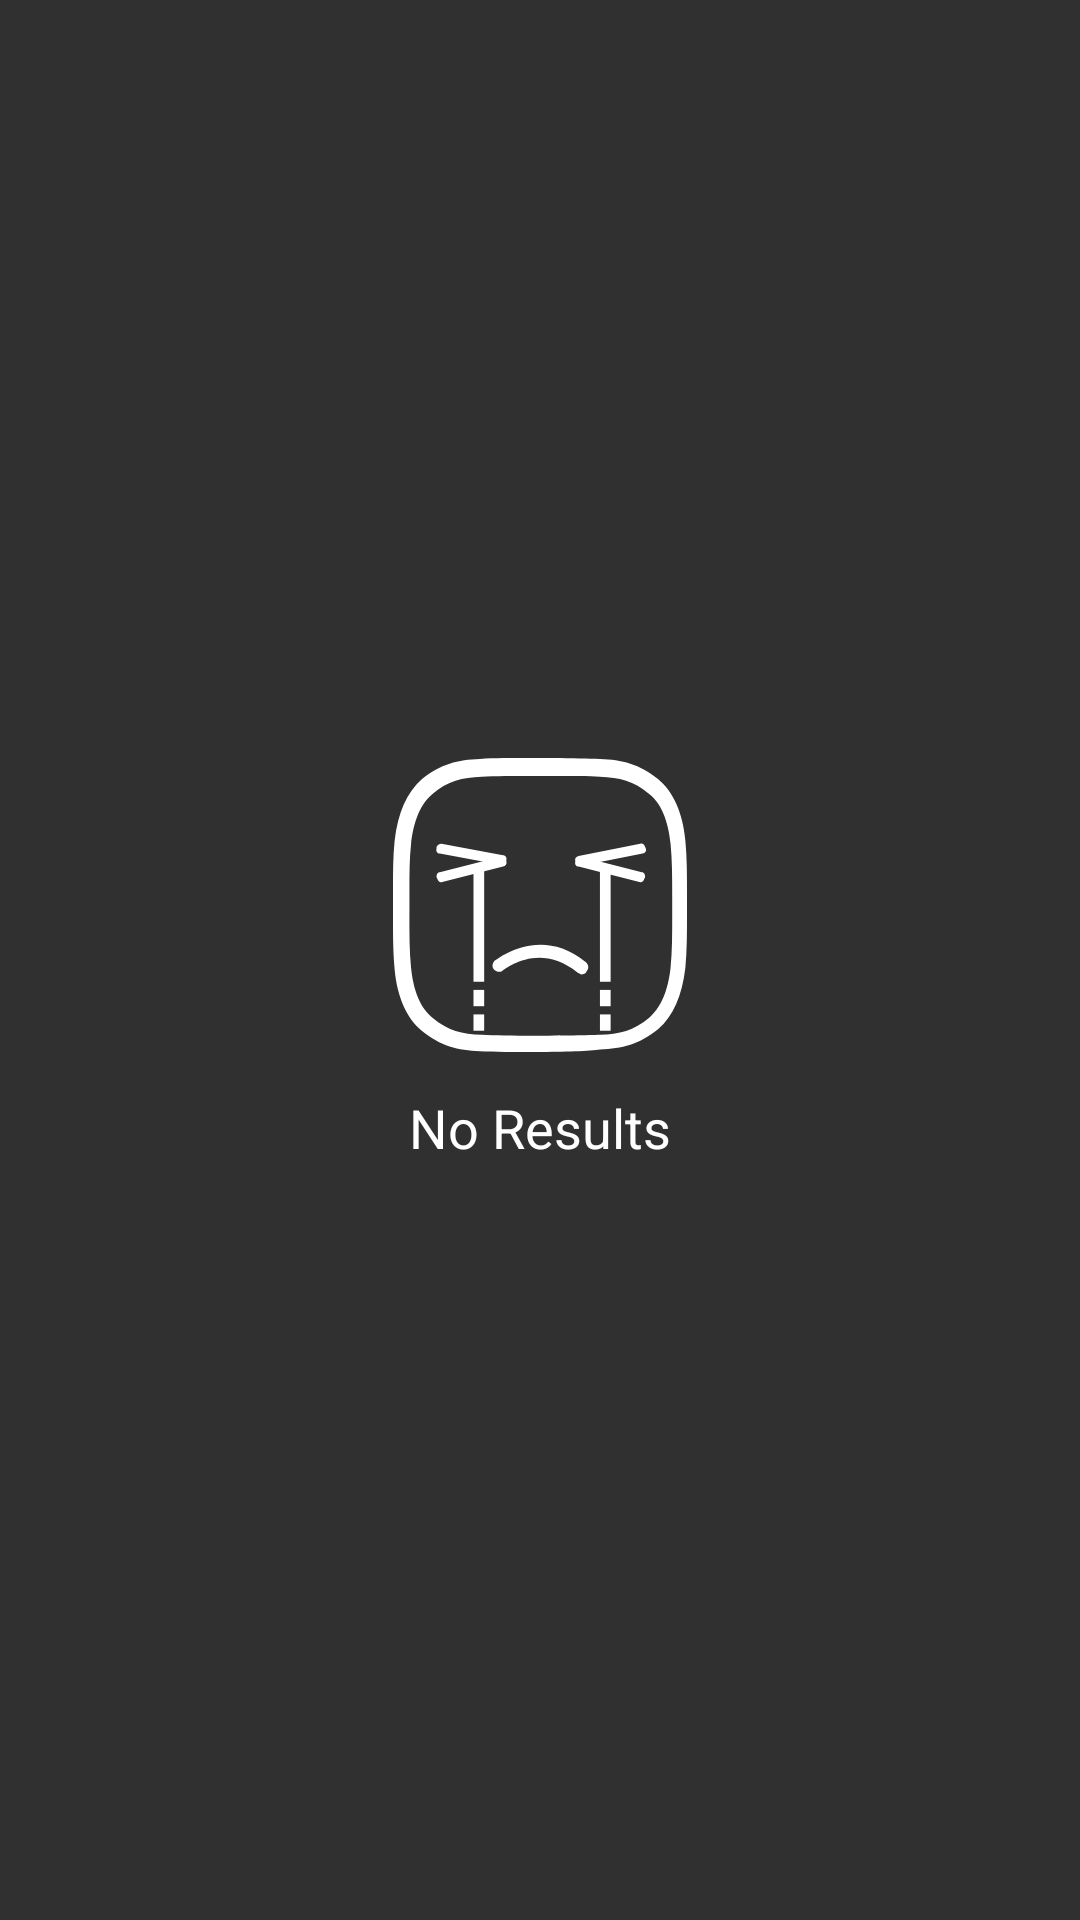

Produce the Android XML layout that renders to this screen, including the resource entries it uses.
<!-- AndroidManifest.xml: application theme Theme.DecadeOfMovies -->
<!-- res/layout/view_no_results.xml -->
<?xml version="1.0" encoding="utf-8"?>
<LinearLayout xmlns:android="http://schemas.android.com/apk/res/android"
    xmlns:app="http://schemas.android.com/apk/res-auto"
    android:id="@+id/llNoResults"
    android:layout_width="match_parent"
    android:layout_height="wrap_content"
    android:gravity="center"
    android:orientation="vertical">

    <ImageView
        android:layout_width="100dp"
        android:layout_height="100dp"
        android:src="@drawable/ic_no_results"
        app:tint="@color/white" />

    <TextView
        style="@style/ParagraphTextStyle"
        android:layout_width="match_parent"
        android:layout_height="wrap_content"
        android:layout_marginTop="@dimen/medium_margin"
        android:gravity="center"
        android:text="@string/no_results"
        android:textAlignment="center" />

</LinearLayout>
<!-- resources referenced by this layout -->
<resources>
  <color name="white">#FFF</color>
  <dimen name="medium_margin">12dp</dimen>
  <!-- drawable ic_no_results: vector/xml drawable (drawable, 3306 chars, omitted) -->
  <string name="no_results">No Results</string>
  <style name="ParagraphTextStyle" parent="MarginDefault">
          <item name="android:textAlignment">viewStart</item>
          <item name="android:textSize">@dimen/medium_text</item>
          <item name="android:textColor">@color/white</item>
          <item name="android:textStyle">normal</item>
      </style>
  <style name="Theme.DecadeOfMovies" parent="Theme.AppCompat.NoActionBar">
          <item name="colorPrimary">@color/shark</item>
          <item name="colorPrimaryDark">@color/shark</item>
          <item name="colorAccent">@color/alpha_aa_white</item>
          <item name="android:statusBarColor" tools:targetApi="l">@color/shark</item>
      </style>
  <style name="MarginDefault">
          <item name="android:layout_marginTop">@dimen/large_margin</item>
          <item name="android:layout_marginEnd">@dimen/medium_margin</item>
          <item name="android:layout_marginStart">@dimen/medium_margin</item>
      </style>
  <dimen name="medium_text">18sp</dimen>
  <color name="shark">#1D1E27</color>
  <dimen name="large_margin">24dp</dimen>
</resources>
